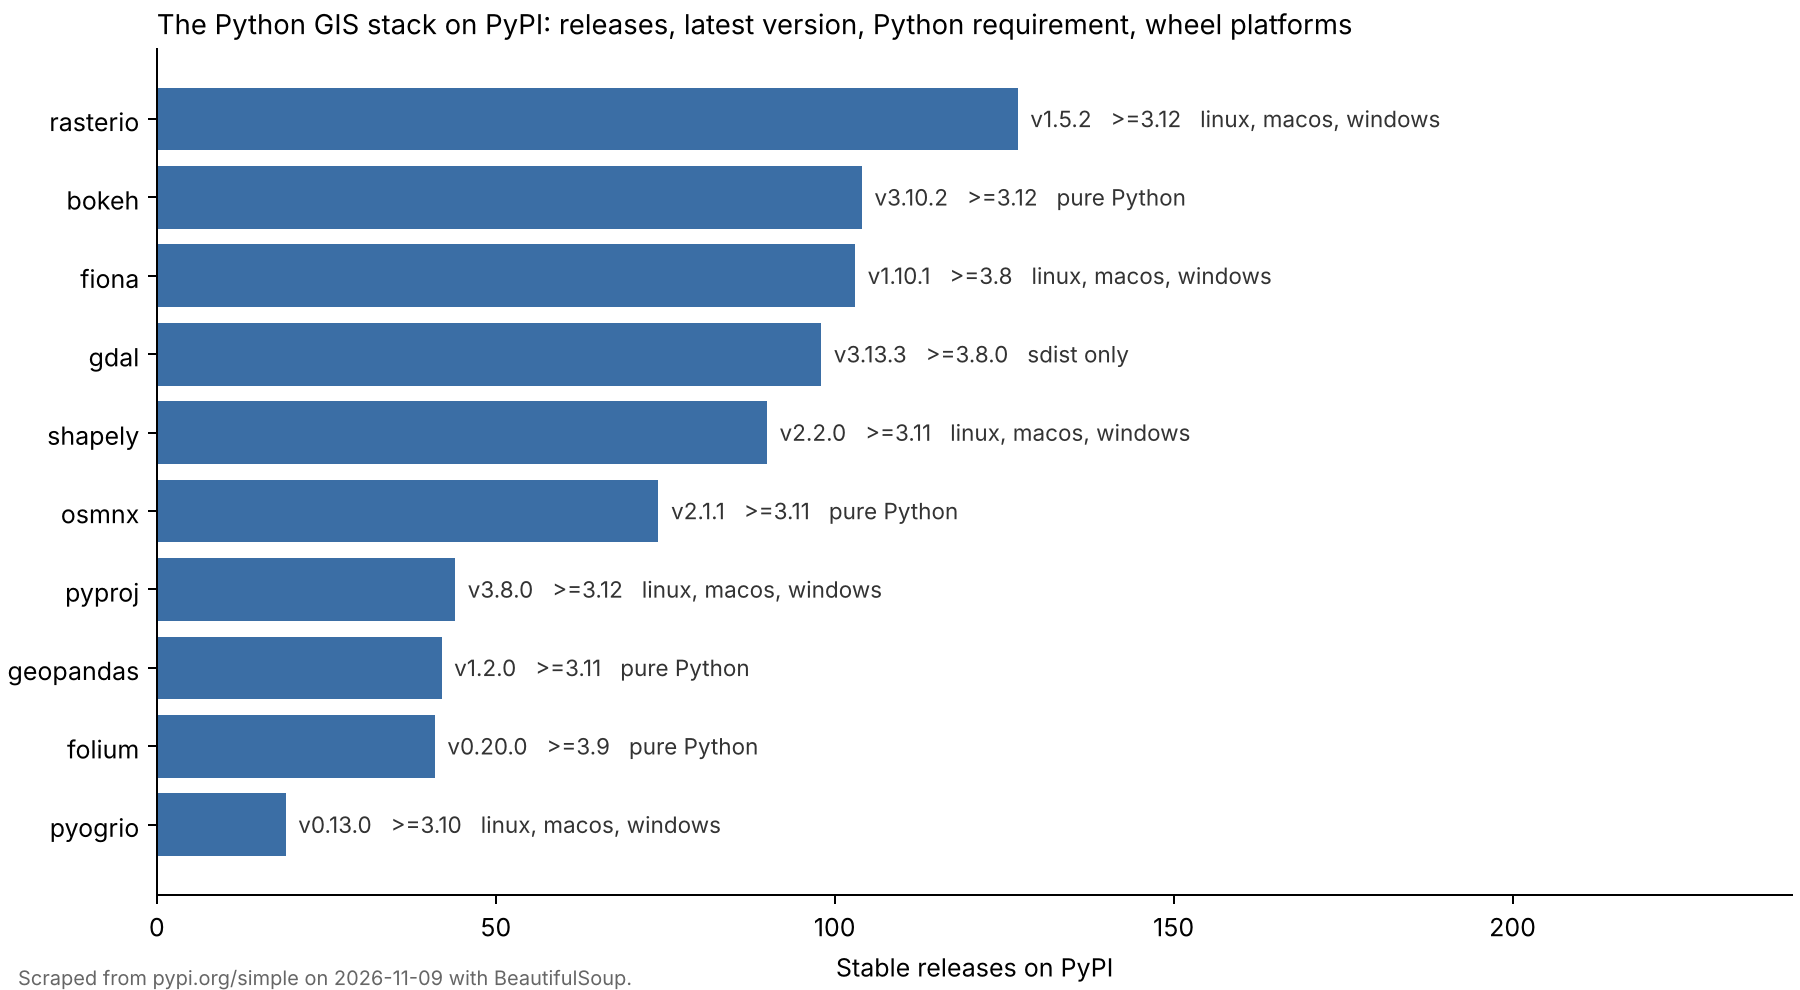

The data file committed next to this chart (first rows):
package, stable_releases, first_release, latest_version, requires_python, files_in_latest, wheels_in_latest, wheel_platforms
geopandas, 42, 0.1.0, 1.2.0, >=3.11, 2, 1, pure Python
shapely, 90, 1.0, 2.2.0, >=3.11, 64, 63, linux, macos, windows
pyproj, 44, 1.8.0, 3.8.0, >=3.12, 55, 54, linux, macos, windows
fiona, 103, 0.5, 1.10.1, >=3.8, 25, 24, linux, macos, windows
pyogrio, 19, 0.2.0, 0.13.0, >=3.10, 19, 18, linux, macos, windows
rasterio, 127, 0.1, 1.5.2, >=3.12, 37, 36, linux, macos, windows
gdal, 98, 1.5.0, 3.13.3, >=3.8.0, 1, 0, sdist only
folium, 41, 0.1.0, 0.20.0, >=3.9, 2, 1, pure Python
osmnx, 74, 0.1, 2.1.1, >=3.11, 2, 1, pure Python
bokeh, 104, 0.3, 3.10.2, >=3.12, 2, 1, pure Python
